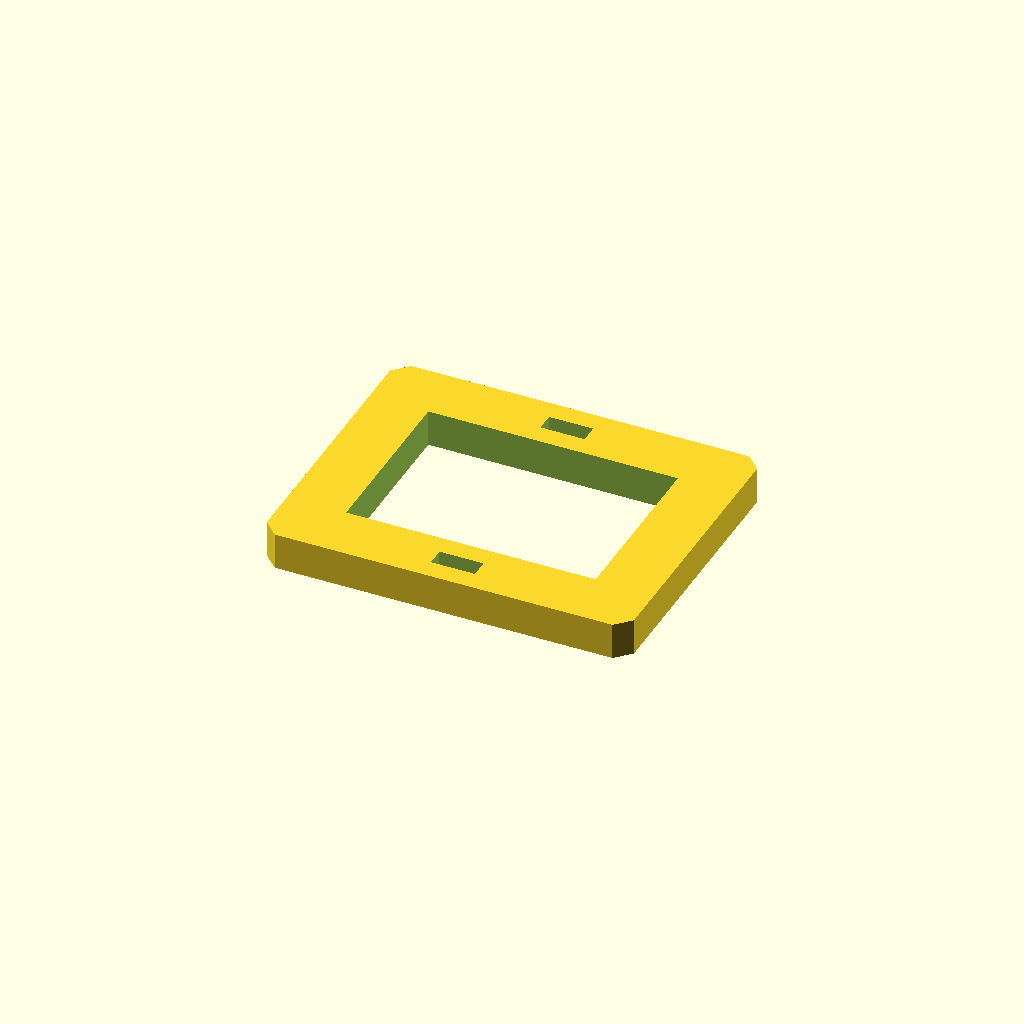
Cell 1: rendered with the file's own defaults.
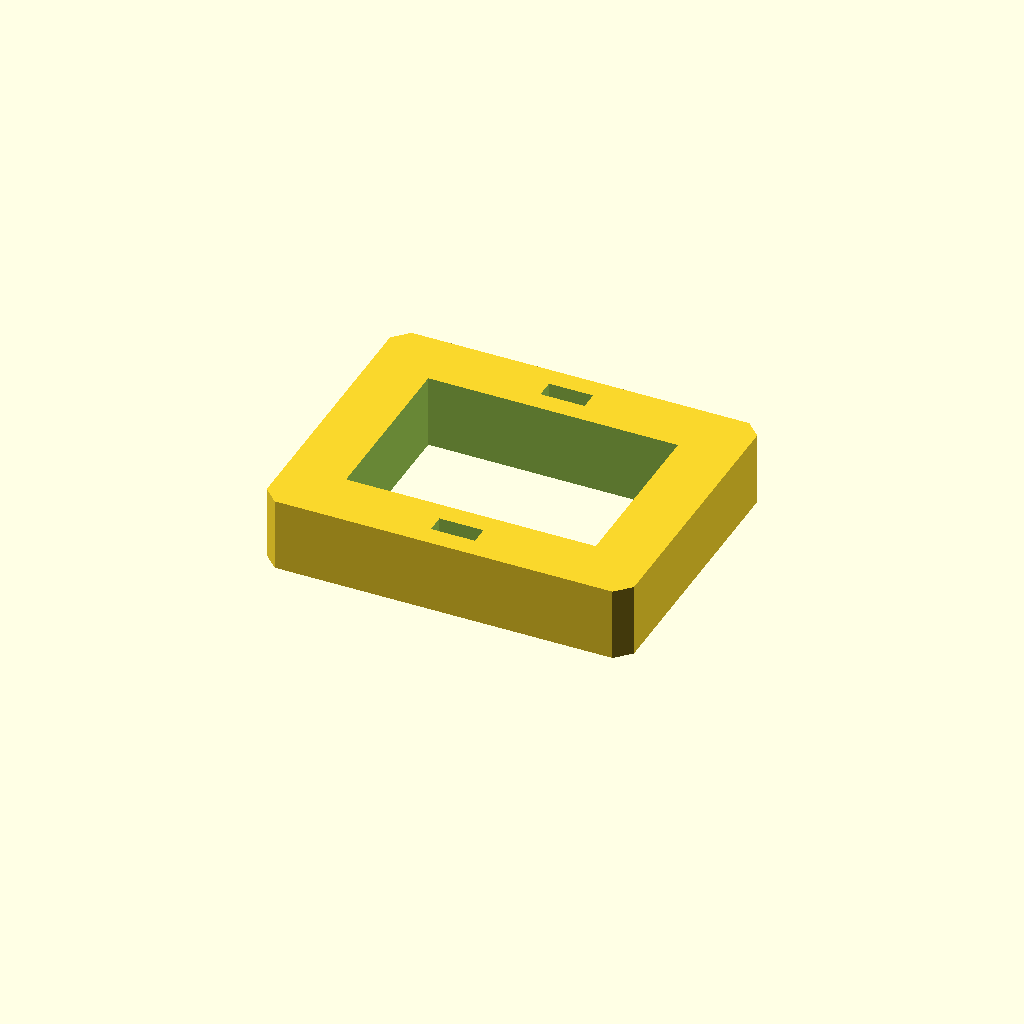
Cell 2: plate_t = 20 (everything else at default).
All cells are drawn from one camera (rotation 55°, 0°, 25°, orthographic, colour scheme Cornfield), so only the parameter changes between them.
The OpenSCAD source (optional_data/data/sketch3/frameplates/part_0159.scad):
$fn = 32;

// ----------------------------------------------------------------------
// Frame plate: 100 x 80 frame, 16 mm rails
// ----------------------------------------------------------------------

// --- parameters (mm) ---
plate_l = 100;            // plate length, X
plate_w = 80;             // plate width, Y
plate_t = 10;             // plate thickness, Z (extrusion height)
corner_c = 4;             // corner chamfer
frame_bar = 16;           // frame rail width
slot_l = 12;              // adjustment slot length
slot_w = 5;               // adjustment slot width

win_l = plate_l - 2 * frame_bar;  // window length
win_w = plate_w - 2 * frame_bar;  // window width

profile = [[4, 0], [96, 0], [100, 4], [100, 76], [96, 80], [4, 80], [0, 76], [0, 4]];  // primary outline, 8 points, counter clockwise
void_1 = [[16, 16], [84, 16], [84, 64], [16, 64]];  // the window, 4 points
void_2 = [[44, 5.5], [56, 5.5], [56, 10.5], [44, 10.5]];  // adjustment slot, 4 points
void_3 = [[44, 69.5], [56, 69.5], [56, 74.5], [44, 74.5]];  // adjustment slot, 4 points

// --- the one profile operation ---
difference() {
  linear_extrude(height = plate_t) polygon(points = profile);
  translate([0, 0, -1])
    linear_extrude(height = plate_t + 2) polygon(points = void_1);
  translate([0, 0, -1])
    linear_extrude(height = plate_t + 2) polygon(points = void_2);
  translate([0, 0, -1])
    linear_extrude(height = plate_t + 2) polygon(points = void_3);
}
Customizer parameters (derived from the source; name, type, default, range or options):
plate_l: number, default 100
plate_w: number, default 80
plate_t: number, default 10
corner_c: number, default 4
frame_bar: number, default 16
slot_l: number, default 12
slot_w: number, default 5
